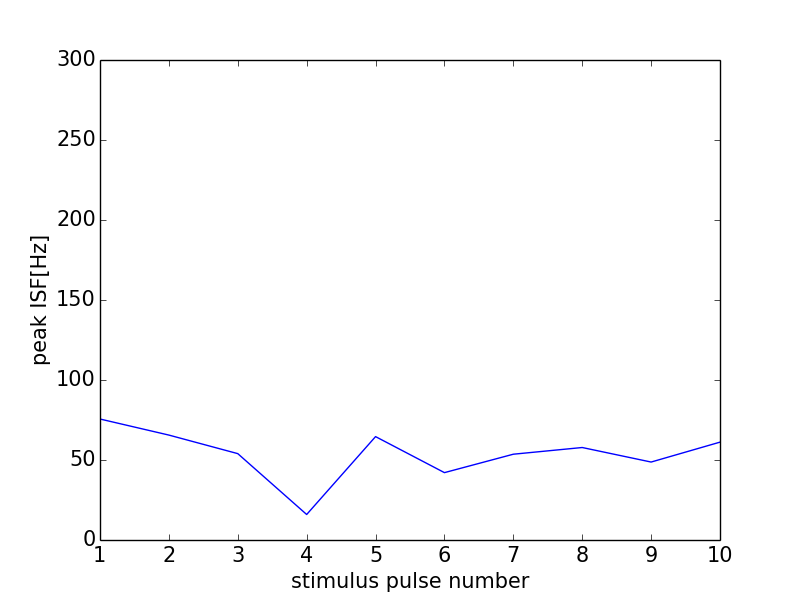

Values plotted in this chart, from the file beside it:
0, 0.0
0, 0
1, 75.61
2, 65.57
3, 53.98
4, 15.94
5, 64.62
6, 42.11
7, 53.62
8, 57.8
9, 48.72
10, 61.16
11, 0
